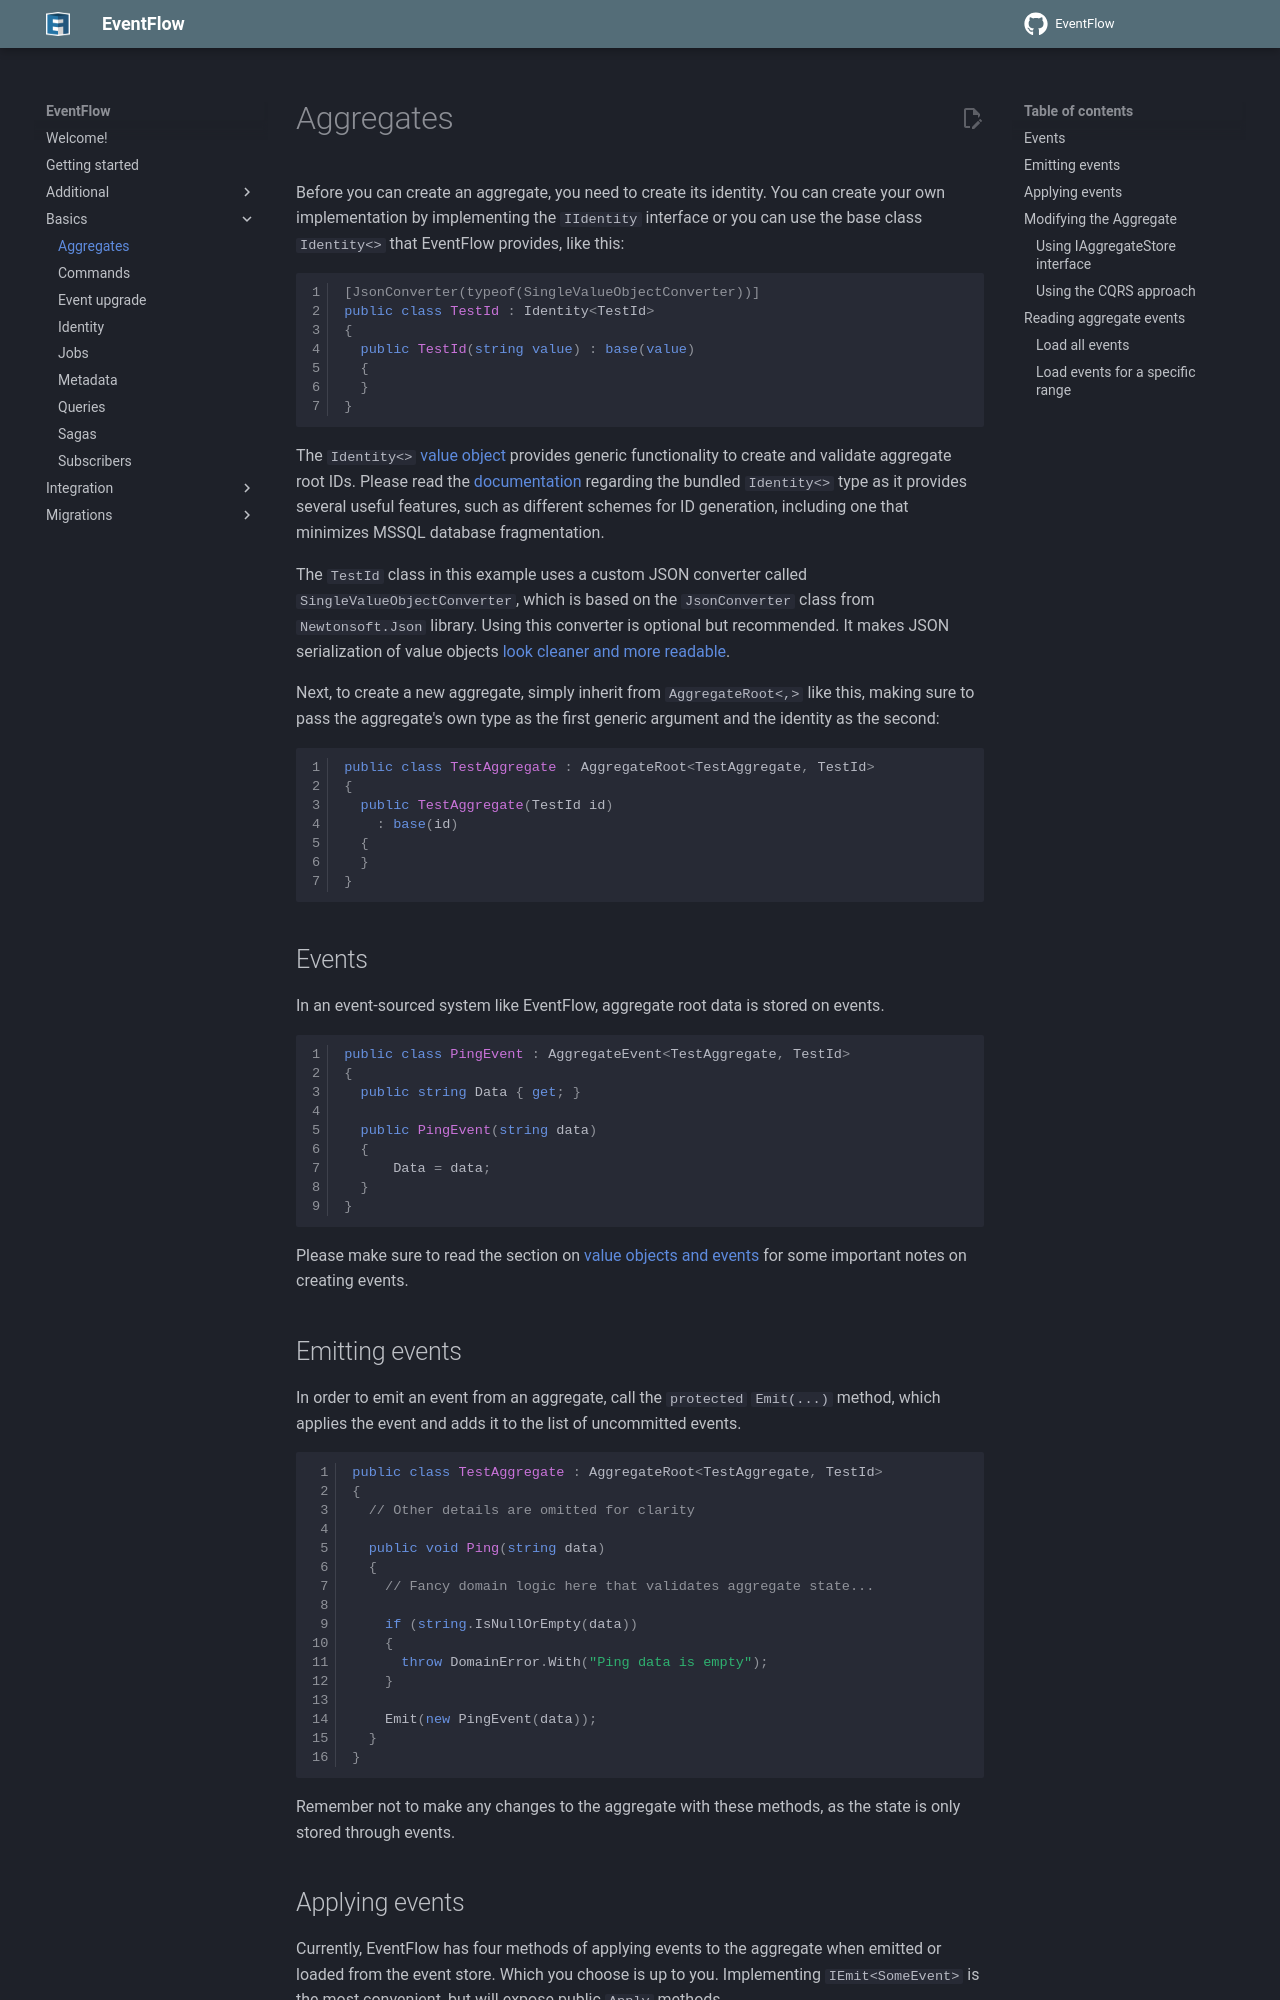

repository: Mu-L/EventFlow · page: basics/aggregates/index.html · generator: mkdocs

---
title: Aggregates
---

# Aggregates

Before you can create an aggregate, you need to create its identity. You can create your own implementation by implementing the `IIdentity` interface or you can use the base class `Identity<>` that EventFlow provides, like this:

```csharp
[JsonConverter(typeof(SingleValueObjectConverter))]
public class TestId : Identity<TestId>
{
  public TestId(string value) : base(value)
  {
  }
}
```

The `Identity<>` [value object](../additional/value-objects.md) provides generic functionality to create and validate aggregate root IDs. Please read the [documentation](../basics/identity.md) regarding the bundled `Identity<>` type as it provides several useful features, such as different schemes for ID generation, including one that minimizes MSSQL database fragmentation.

The `TestId` class in this example uses a custom JSON converter called `SingleValueObjectConverter`, which is based on the `JsonConverter` class from `Newtonsoft.Json` library. Using this converter is optional but recommended. It makes JSON serialization of value objects [look cleaner and more readable](../additional/value-objects.md#making-pretty-and-clean-json).

Next, to create a new aggregate, simply inherit from `AggregateRoot<,>` like this, making sure to pass the aggregate's own type as the first generic argument and the identity as the second:

```csharp
public class TestAggregate : AggregateRoot<TestAggregate, TestId>
{
  public TestAggregate(TestId id)
    : base(id)
  {
  }
}
```

## Events

In an event-sourced system like EventFlow, aggregate root data is stored on events.

```csharp
public class PingEvent : AggregateEvent<TestAggregate, TestId>
{
  public string Data { get; }

  public PingEvent(string data)
  {
      Data = data;
  }
}
```

Please make sure to read the section on [value objects and events](../additional/value-objects.md) for some important notes on creating events.
